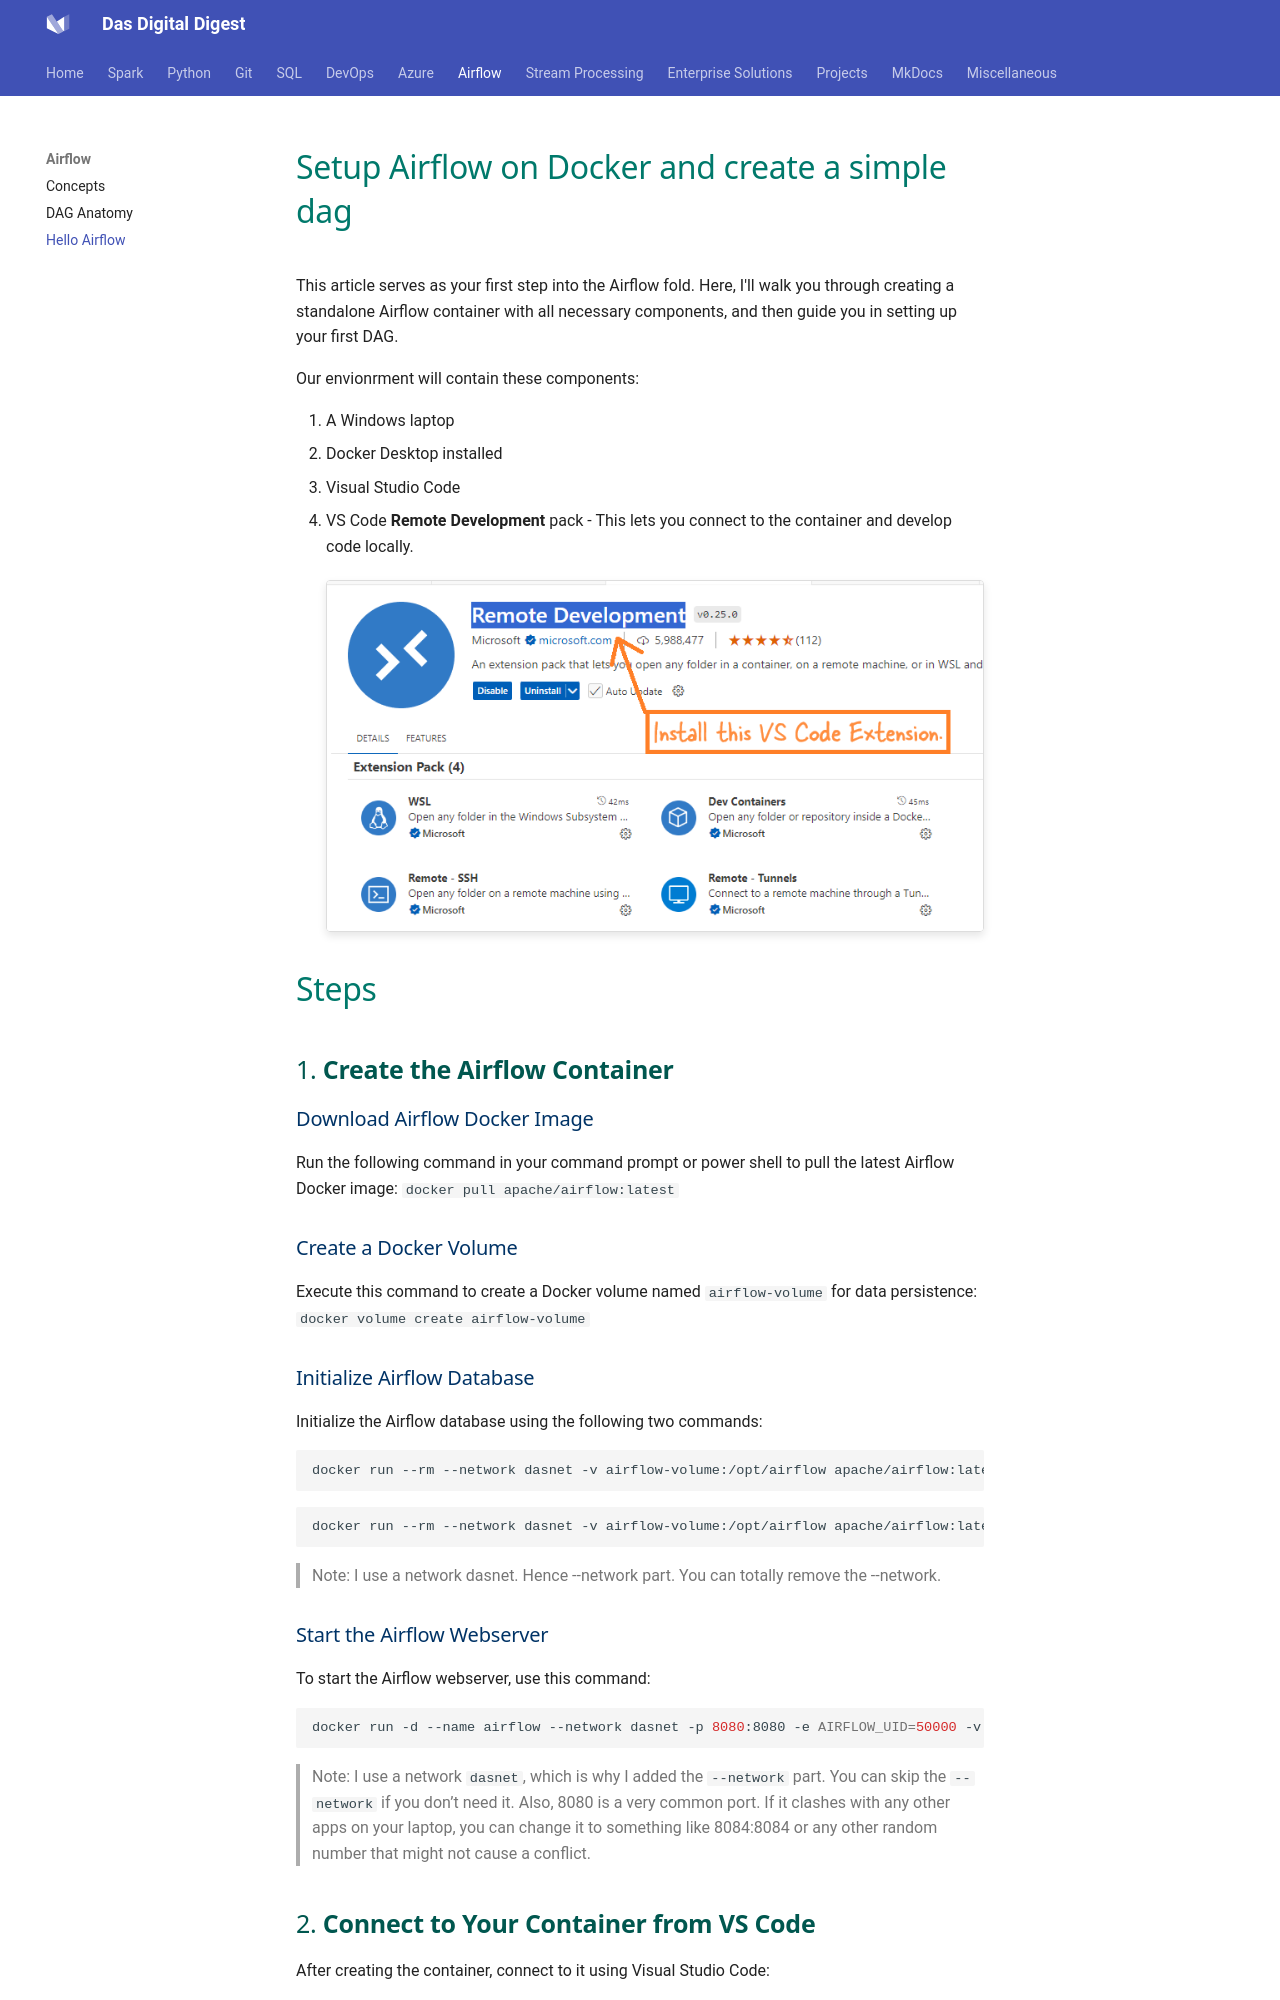

repository: dwdas9/home · page: Airflow/1.0.2_Hello_Airflow.html · generator: mkdocs

# <span style="color: #00796B; font-family: Segoe UI, sans-serif;">Setup Airflow on Docker and create a simple dag</span>

This article serves as your first step into the Airflow fold. Here, I'll walk you through creating a standalone Airflow container with all necessary components, and then guide you in setting up your first DAG.

Our envionrment will contain these components:

1. A Windows laptop
2. Docker Desktop installed
3. Visual Studio Code
4. VS Code **Remote Development** pack - This lets you connect to the container and develop code locally.


      <img src="images/2024-08-28-23-44-28.png" alt="Description of the image" style="max-width: 100%; height: auto; border: 1px solid #ddd; border-radius: 4px; box-shadow: 0 4px 8px rgba(0, 0, 0, 0.1);">


# <span style="color: #00796B; font-family: Segoe UI, sans-serif;">Steps</span>

## <span style="color: #00574F; font-family: Segoe UI, sans-serif;">1. **Create the Airflow Container**</span>

### <span style="color: #003366;font-family: Segoe UI, sans-serif;">Download Airflow Docker Image</span>
Run the following command in your command prompt or power shell to pull the latest Airflow Docker image: `docker pull apache/airflow:latest`

### <span style="color: #003366;font-family: Segoe UI, sans-serif;">Create a Docker Volume</span>
Execute this command to create a Docker volume named `airflow-volume` for data persistence: `docker volume create airflow-volume`

### <span style="color: #003366;font-family: Segoe UI, sans-serif;">Initialize Airflow Database</span>
Initialize the Airflow database using the following two commands:
```bash
docker run --rm --network dasnet -v airflow-volume:/opt/airflow apache/airflow:latest db init
```
```bash
docker run --rm --network dasnet -v airflow-volume:/opt/airflow apache/airflow:latest users create  --username airflow  --firstname FIRST_NAME  --lastname LAST_NAME   --role Admin   --email admin@example.com   --password airflow
```
> Note: I use a network dasnet. Hence --network part. You can totally remove the --network.

### <span style="color: #003366;font-family: Segoe UI, sans-serif;">Start the Airflow Webserver</span>
To start the Airflow webserver, use this command:

```bash
docker run -d --name airflow --network dasnet -p 8080:8080 -e AIRFLOW_UID=50000 -v airflow-volume:/opt/airflow apache/airflow:latest webserver
```

> Note: I use a network `dasnet`, which is why I added the `--network` part. You can skip the `--network` if you don’t need it. Also, 8080 is a very common port. If it clashes with any other apps on your laptop, you can change it to something like 8084:8084 or any other random number that might not cause a conflict.
